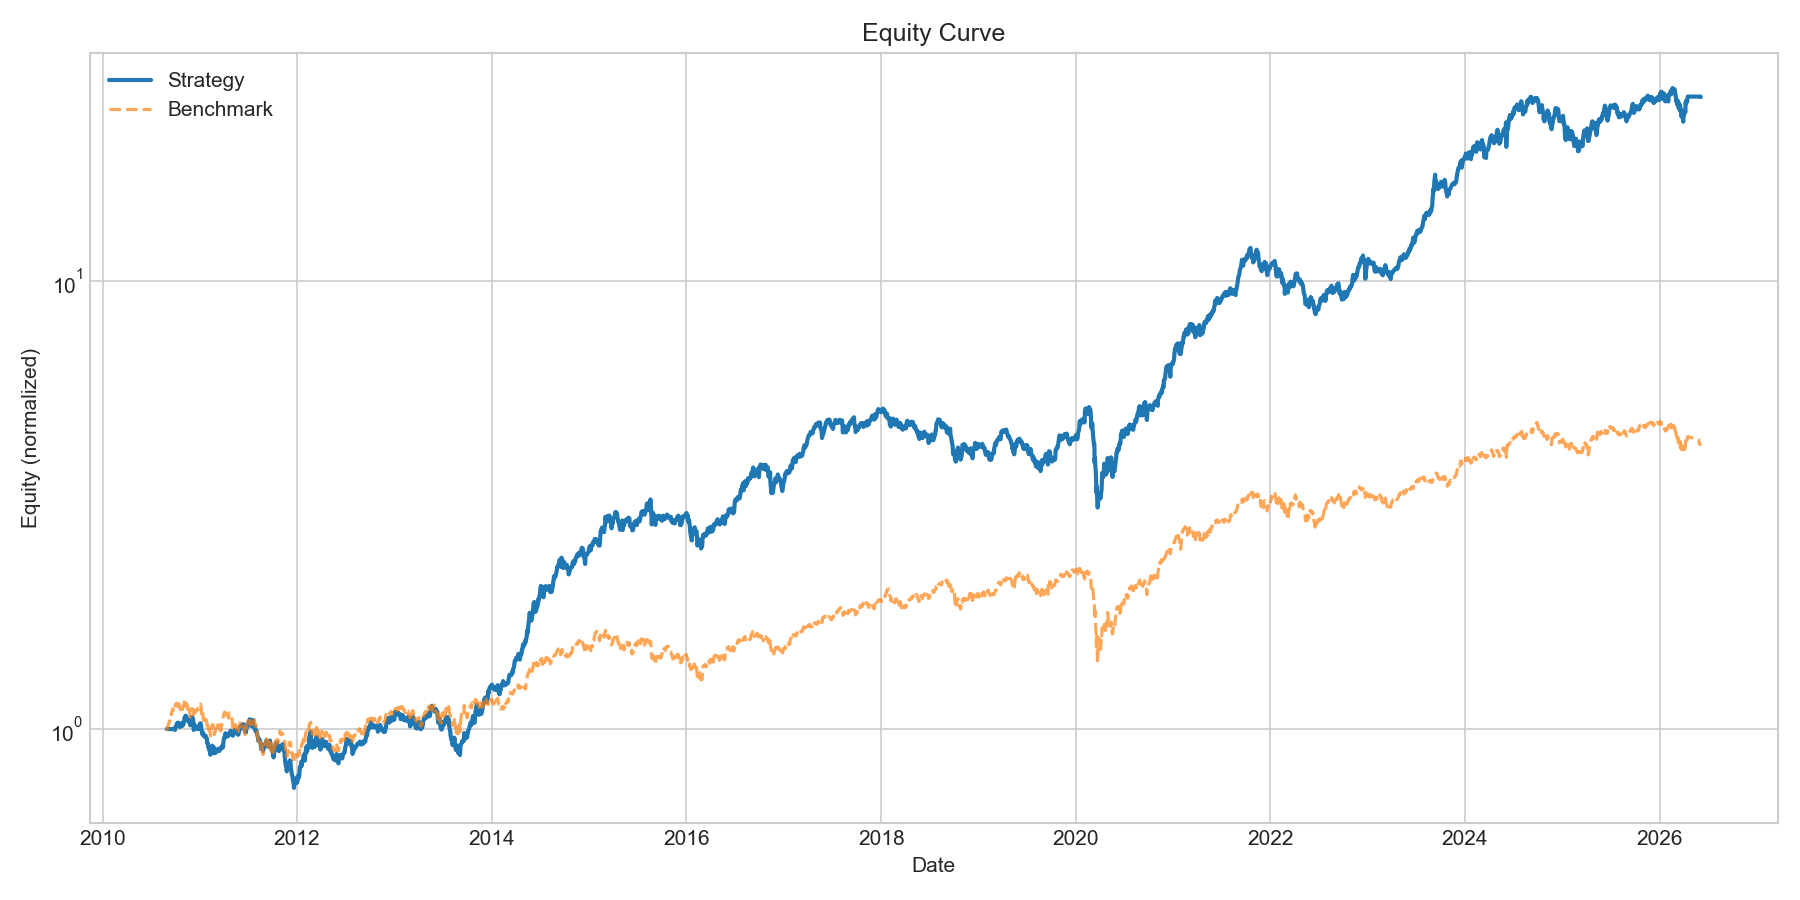

Data behind this chart, as committed beside it:
date, equity
2010-08-30, 1.0
2010-08-31, 1.0
2010-09-01, 1.0
2010-09-02, 1.0
2010-09-03, 1.0
2010-09-06, 1.0
2010-09-07, 1.0
2010-09-08, 1.0
2010-09-09, 1.0
2010-09-13, 1.0
2010-09-14, 1.0
2010-09-15, 1.0
2010-09-16, 1.0
2010-09-17, 1.0
2010-09-20, 1.0
2010-09-21, 1.0
2010-09-22, 1.0
2010-09-23, 1.0
2010-09-24, 1.0
2010-09-27, 1.0
2010-09-28, 1.0
2010-09-29, 1.0
2010-09-30, 0.9958
2010-10-01, 1.011
2010-10-04, 1.014
2010-10-05, 1.013
2010-10-06, 1.026
2010-10-07, 1.028
2010-10-08, 1.026
2010-10-11, 1.034
2010-10-12, 1.026
2010-10-13, 1.031
2010-10-14, 1.029
2010-10-15, 1.015
2010-10-18, 1.011
2010-10-19, 1.013
2010-10-20, 1.013
2010-10-21, 1.025
2010-10-22, 1.02
2010-10-25, 1.031
2010-10-26, 1.022
2010-10-27, 1.019
2010-10-28, 1.02
2010-10-29, 1.018
2010-11-01, 1.028
2010-11-02, 1.039
2010-11-03, 1.045
2010-11-04, 1.057
2010-11-08, 1.071
2010-11-09, 1.071
2010-11-10, 1.065
2010-11-11, 1.067
2010-11-12, 1.053
2010-11-15, 1.052
2010-11-16, 1.046
2010-11-18, 1.047
2010-11-19, 1.039
2010-11-22, 1.048
2010-11-23, 1.042
2010-11-24, 1.042
... 3,804 more rows
